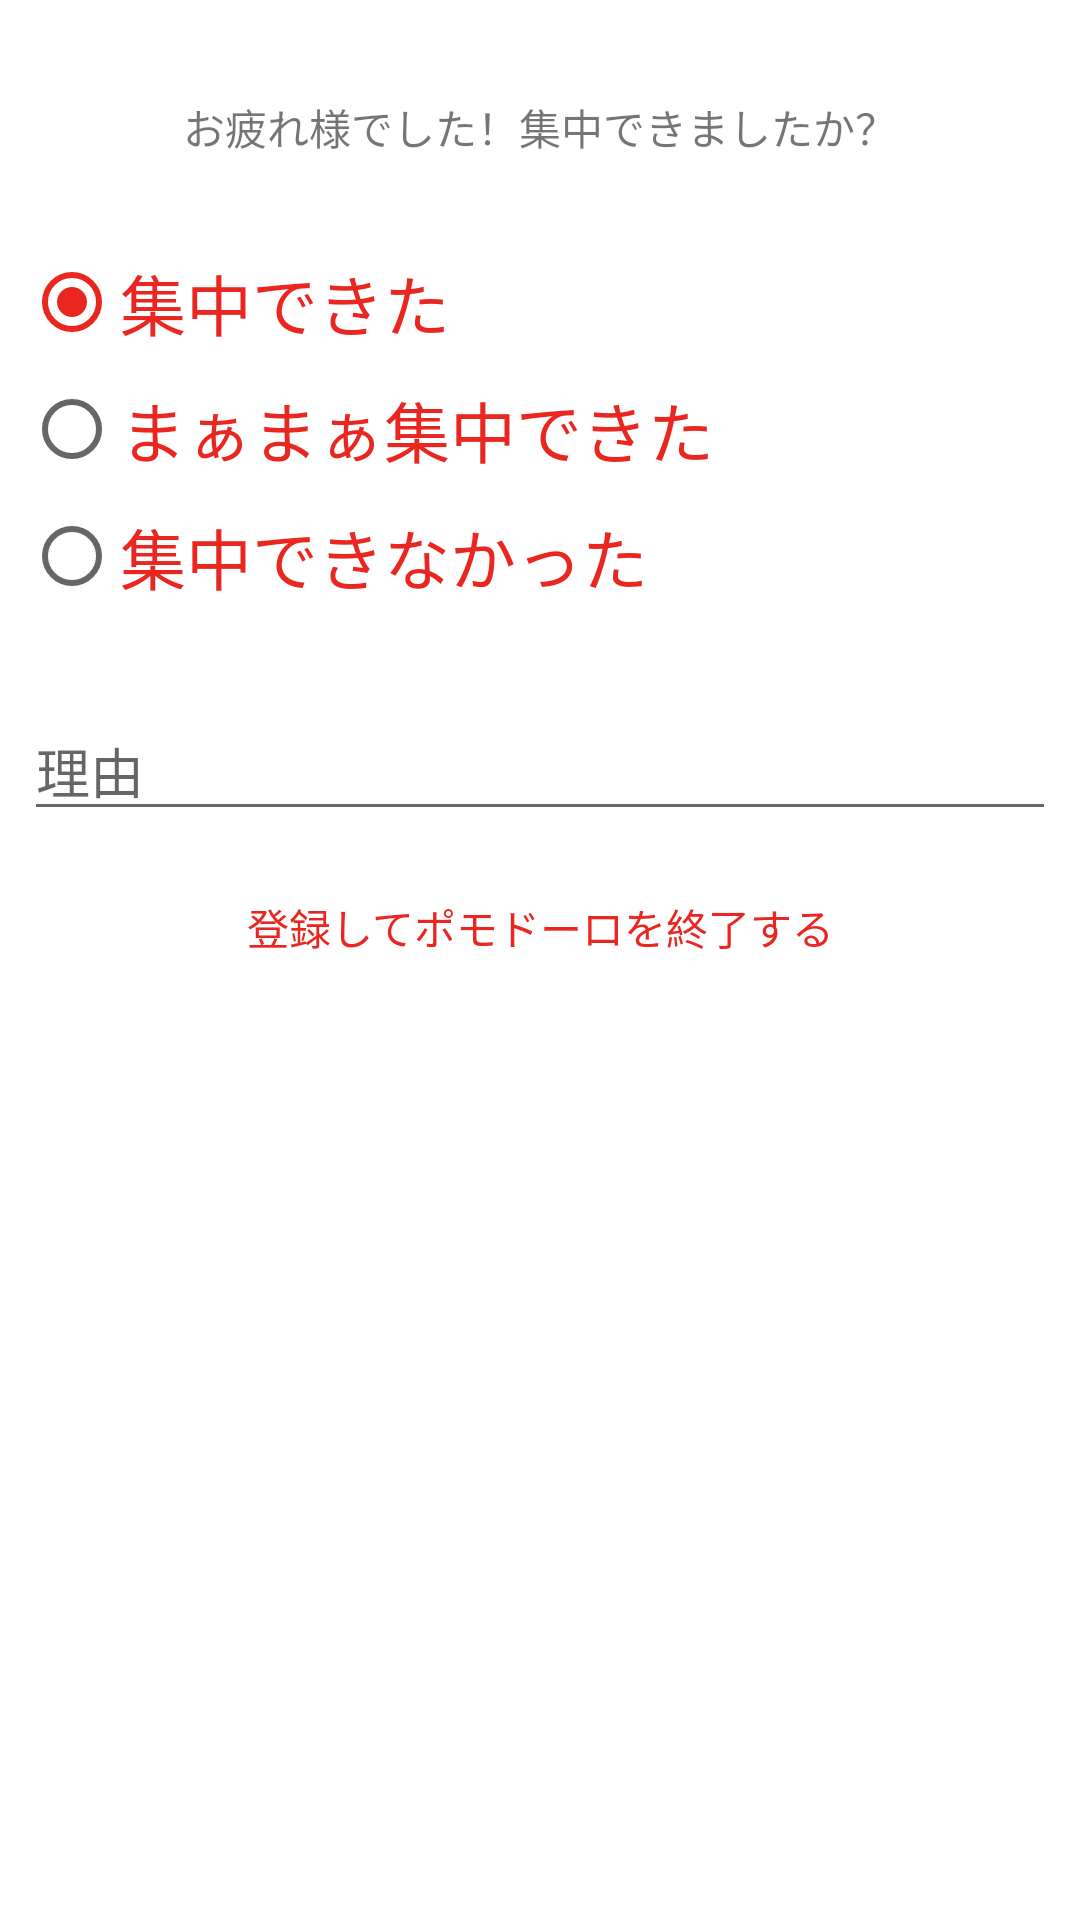

Produce the Android XML layout that renders to this screen, including the resource entries it uses.
<!-- AndroidManifest.xml: application theme AppTheme -->
<!-- res/layout/part_finish_status.xml -->
<?xml version="1.0" encoding="utf-8"?>
<android.support.constraint.ConstraintLayout xmlns:android="http://schemas.android.com/apk/res/android"
    xmlns:app="http://schemas.android.com/apk/res-auto"
    xmlns:tools="http://schemas.android.com/tools"
    android:layout_width="match_parent"
    android:layout_height="match_parent"
    android:layout_margin="10dp"
    android:background="@android:color/background_light"
    android:elevation="24dp">

    <TextView
        android:id="@+id/textView4"
        android:layout_width="wrap_content"
        android:layout_height="wrap_content"
        android:layout_marginStart="8dp"
        android:layout_marginTop="32dp"
        android:layout_marginEnd="8dp"
        android:text="お疲れ様でした！集中できましたか？"
        app:layout_constraintEnd_toEndOf="parent"
        app:layout_constraintStart_toStartOf="parent"
        app:layout_constraintTop_toTopOf="parent" />

    <RadioGroup
        android:id="@+id/radioGroup"
        android:layout_width="0dp"
        android:layout_height="wrap_content"
        android:layout_marginStart="8dp"
        android:layout_marginTop="32dp"
        android:layout_marginEnd="8dp"
        app:layout_constraintEnd_toEndOf="parent"
        app:layout_constraintStart_toStartOf="parent"
        app:layout_constraintTop_toBottomOf="@+id/textView4">

        <RadioButton
            android:id="@+id/good"
            android:layout_width="wrap_content"
            android:layout_height="wrap_content"
            android:checked="true"
            android:text="集中できた"
            android:textAppearance="@style/TextAppearance.AppCompat.Large"
            android:textColor="@color/colorAccent" />

        <RadioButton
            android:id="@+id/nomal"
            android:layout_width="wrap_content"
            android:layout_height="wrap_content"
            android:layout_weight="1"
            android:paddingTop="10dp"
            android:paddingBottom="10dp"
            android:text="まぁまぁ集中できた"
            android:textAppearance="@style/TextAppearance.AppCompat.Large"
            android:textColor="@color/colorAccent" />

        <RadioButton
            android:id="@+id/not"
            android:layout_width="wrap_content"
            android:layout_height="wrap_content"
            android:layout_weight="1"
            android:text="集中できなかった"
            android:textAppearance="@style/TextAppearance.AppCompat.Large"
            android:textColor="@color/colorAccent" />
    </RadioGroup>

    <EditText
        android:id="@+id/status_reason"
        android:layout_width="0dp"
        android:layout_height="wrap_content"
        android:layout_marginStart="8dp"
        android:layout_marginTop="32dp"
        android:layout_marginEnd="8dp"
        android:ems="10"
        android:hint="理由"
        android:inputType="textMultiLine"
        android:theme="@style/EditTextColorControl"
        app:layout_constraintEnd_toEndOf="parent"
        app:layout_constraintStart_toStartOf="parent"
        app:layout_constraintTop_toBottomOf="@+id/radioGroup" />

    <Button
        android:id="@+id/register"
        style="@style/Widget.AppCompat.Button.Borderless.Colored"
        android:layout_width="wrap_content"
        android:layout_height="wrap_content"
        android:layout_marginStart="8dp"
        android:layout_marginTop="8dp"
        android:layout_marginEnd="8dp"
        android:onClick="registerFinishStatus"
        android:text="登録してポモドーロを終了する"
        android:textColor="@color/colorAccent"
        app:layout_constraintEnd_toEndOf="parent"
        app:layout_constraintStart_toStartOf="parent"
        app:layout_constraintTop_toBottomOf="@+id/status_reason" />

</android.support.constraint.ConstraintLayout>
<!-- resources referenced by this layout -->
<resources>
  <color name="colorAccent">#e92720</color>
  <style name="EditTextColorControl">
          <item name="colorControlActivated">@color/colorAccent</item>
      </style>
  <style name="AppTheme" parent="Theme.AppCompat.Light.DarkActionBar">
          
          <item name="colorPrimary">@color/colorPrimary</item>
          <item name="colorPrimaryDark">@color/colorPrimaryDark</item>
          <item name="colorAccent">@color/colorAccent</item>
      </style>
  <color name="colorPrimary">#e92720</color>
  <color name="colorPrimaryDark">#008528</color>
</resources>
